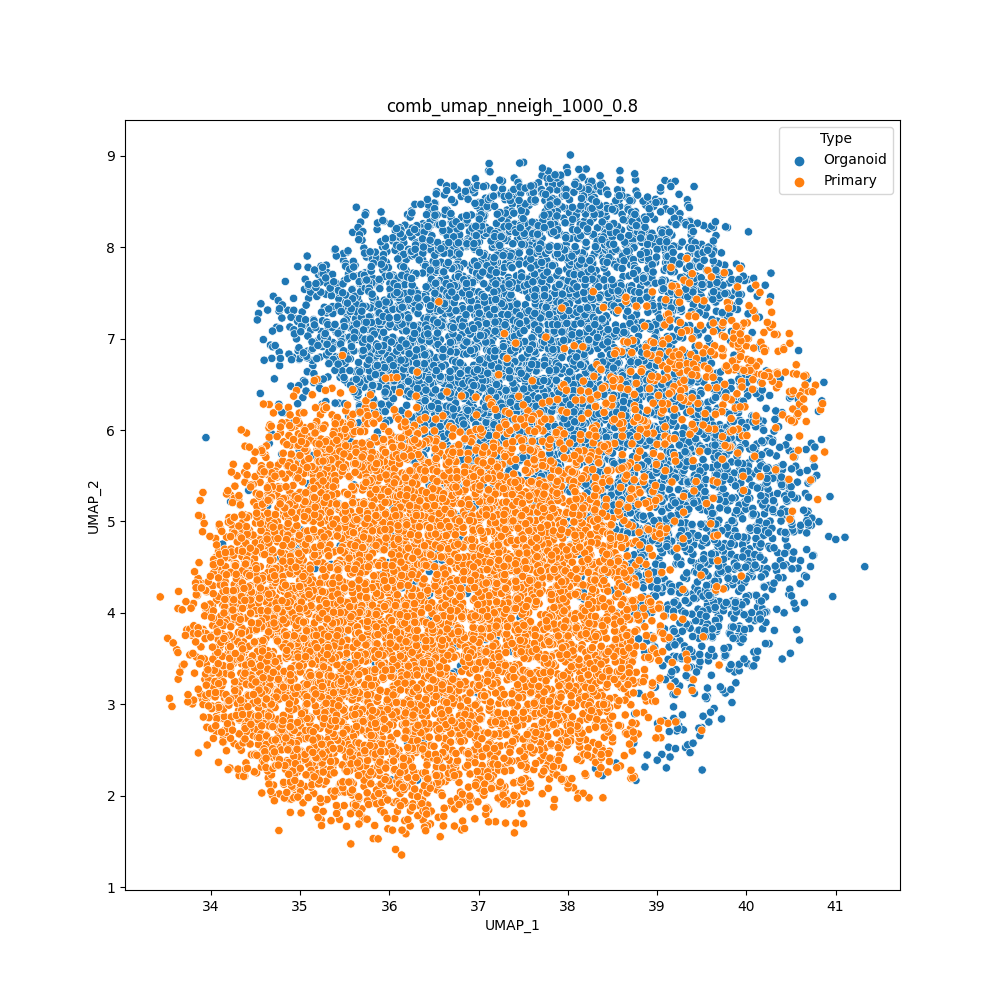

Source data for this figure (header and first rows):
cell	UMAP_1	UMAP_2	Type
H1SWeek3_AAACCTGAGACAAAGG	39.14	7.128	Organoid
H1SWeek3_AAACCTGAGCACACAG	36.06	7.968	Organoid
H1SWeek3_AAACCTGAGGATGGAA	39.25	2.764	Organoid
H1SWeek3_AAACCTGCAATTGCTG	37.24	8.582	Organoid
H1SWeek3_AAACCTGCAGCGTAAG	34.84	7.626	Organoid
H1SWeek3_AAACCTGCATTACGAC	34.87	7.311	Organoid
H1SWeek3_AAACCTGGTCCCGACA	40.85	6.32	Organoid
H1SWeek3_AAACCTGGTCCGACGT	39.14	7.488	Organoid
H1SWeek3_AAACCTGGTGGCTCCA	35.96	6.103	Organoid
H1SWeek3_AAACCTGGTGGTGTAG	37.4	8.758	Organoid
H1SWeek3_AAACCTGTCGGTCTAA	35.74	7.894	Organoid
H1SWeek3_AAACCTGTCTAACGGT	37.31	8.529	Organoid
H1SWeek3_AAACCTGTCTCCAGGG	40.73	5.856	Organoid
H1SWeek3_AAACGGGAGCCCGAAA	37.58	8.59	Organoid
H1SWeek3_AAACGGGAGTAGTGCG	40.48	6.352	Organoid
H1SWeek3_AAACGGGCACCAGGCT	35.08	7.904	Organoid
H1SWeek3_AAACGGGCAGTTCCCT	38.58	7.835	Organoid
H1SWeek3_AAACGGGCATCACAAC	35.01	6.843	Organoid
H1SWeek3_AAACGGGCATGCCCGA	34.7	7.464	Organoid
H1SWeek3_AAACGGGGTACATCCA	39.84	3.018	Organoid
H1SWeek3_AAACGGGGTACCGAGA	34.96	5.674	Organoid
H1SWeek3_AAACGGGGTCTAAAGA	34.67	6.93	Organoid
H1SWeek3_AAACGGGTCATATCGG	38.89	2.445	Organoid
H1SWeek3_AAACGGGTCCGCAAGC	35.05	7.54	Organoid
H1SWeek3_AAAGATGAGAGTAAGG	36.2	8.359	Organoid
H1SWeek3_AAAGATGAGCGTAATA	36.38	8.257	Organoid
H1SWeek3_AAAGATGCACCACCAG	39.41	7.932	Organoid
H1SWeek3_AAAGATGCAGGTGCCT	35.05	7.176	Organoid
H1SWeek3_AAAGATGCATGGTCTA	35.86	7.918	Organoid
H1SWeek3_AAAGATGGTAAGAGGA	37.13	8.448	Organoid
H1SWeek3_AAAGATGGTACGAAAT	37.32	8.408	Organoid
H1SWeek3_AAAGATGGTCAGAATA	34.56	6.401	Organoid
H1SWeek3_AAAGATGGTGCAGACA	40.57	3.815	Organoid
H1SWeek3_AAAGATGGTGGTACAG	37.73	6.564	Organoid
H1SWeek3_AAAGATGGTGTGGCTC	37.77	8.277	Organoid
H1SWeek3_AAAGATGTCGCAAACT	37.21	8.053	Organoid
H1SWeek3_AAAGCAAAGACGACGT	39.16	7.605	Organoid
H1SWeek3_AAAGCAAAGGGAGTAA	36.12	6.884	Organoid
H1SWeek3_AAAGCAACACGAAAGC	37.05	8.296	Organoid
H1SWeek3_AAAGCAACAGGGTACA	35.73	7.691	Organoid
H1SWeek3_AAAGCAAGTACATGTC	35.14	6.704	Organoid
H1SWeek3_AAAGCAAGTCGACTAT	37.08	8.219	Organoid
H1SWeek3_AAAGCAAGTCTCAACA	36.77	7.632	Organoid
H1SWeek3_AAAGCAAGTGAAATCA	38.69	7.222	Organoid
H1SWeek3_AAAGCAAGTGACCAAG	35.93	7.75	Organoid
H1SWeek3_AAAGCAAGTGATGTCT	37.55	7.569	Organoid
H1SWeek3_AAAGCAAGTGTTGGGA	35.53	7.249	Organoid
H1SWeek3_AAAGTAGAGAGCAATT	35.24	7.505	Organoid
H1SWeek3_AAAGTAGAGCCTCGTG	36.02	8.258	Organoid
H1SWeek3_AAAGTAGAGGCAGTCA	35.49	7.858	Organoid
H1SWeek3_AAAGTAGAGTGTACGG	37.06	7.791	Organoid
H1SWeek3_AAAGTAGAGTTGCAGG	35.1	7.442	Organoid
H1SWeek3_AAAGTAGCAGATTGCT	35.2	6.975	Organoid
H1SWeek3_AAAGTAGCAGGGAGAG	37.64	8.269	Organoid
H1SWeek3_AAAGTAGCATCACCCT	34.99	6.773	Organoid
H1SWeek3_AAAGTAGGTCAGAAGC	34.98	6.868	Organoid
H1SWeek3_AAAGTAGGTCTCTCTG	35.06	7.15	Organoid
H1SWeek3_AAAGTAGGTTATTCTC	34.96	6.999	Organoid
H1SWeek3_AAAGTAGTCCGAAGAG	38.08	5.404	Organoid
H1SWeek3_AAATGCCAGCCACTAT	39.17	7.028	Organoid
... 13,464 more rows
